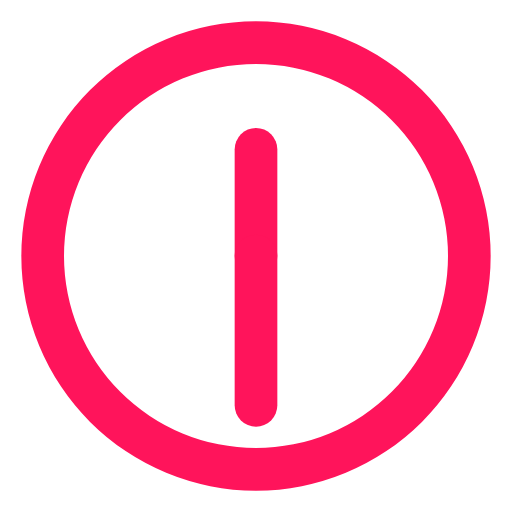
t = 0.00 s
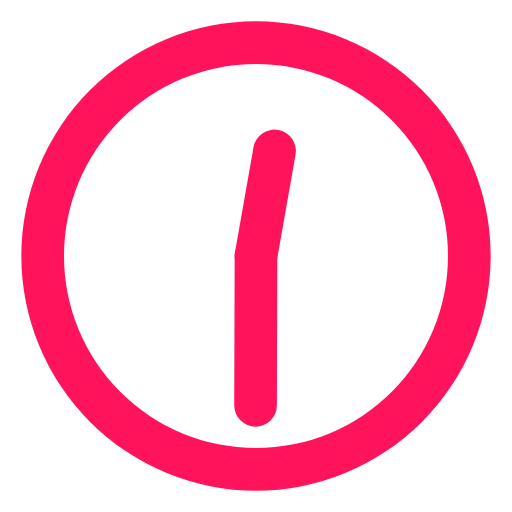
t = 1.67 s
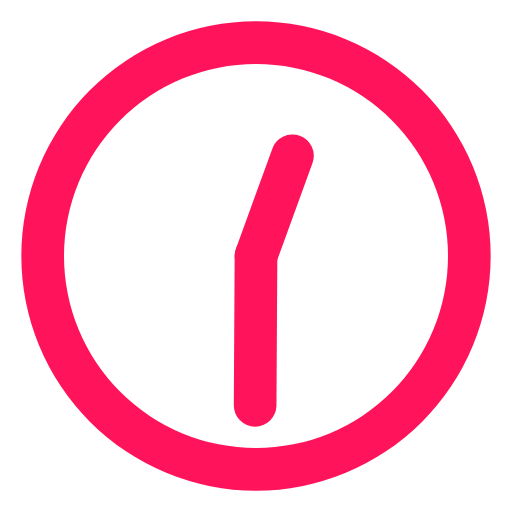
t = 3.33 s
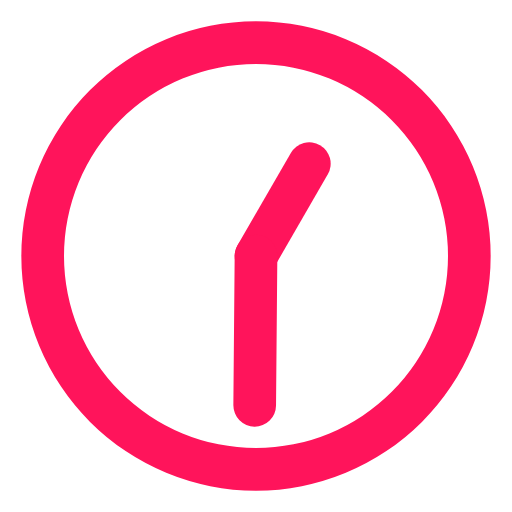
t = 5.00 s
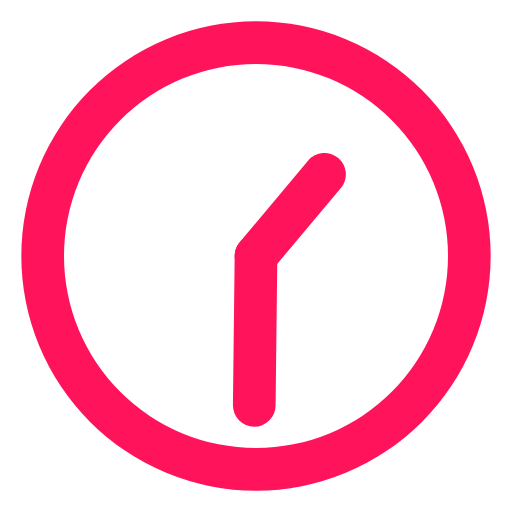
t = 6.67 s
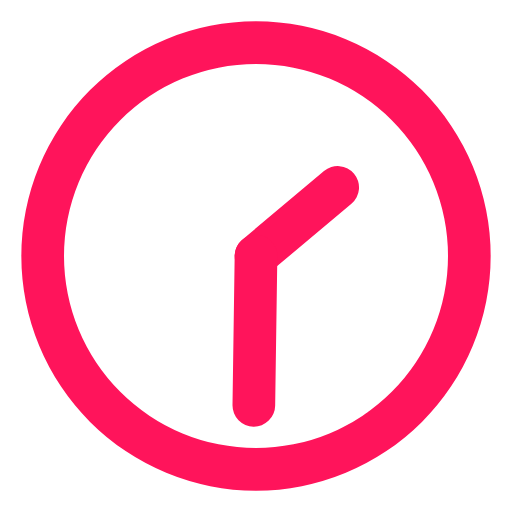
t = 8.33 s

The animated SVG that drew these frames (rendered in a browser with its animation timeline set to each time). Animation: 2 SMIL elements (animateTransform=2); frames cover the first 8.33 s, repeats indefinitely.

<svg xmlns="http://www.w3.org/2000/svg" width="320" height="320" viewBox="0 0 24 24"><path fill="#ff145b" d="M12,1A11,11,0,1,0,23,12,11,11,0,0,0,12,1Zm0,20a9,9,0,1,1,9-9A9,9,0,0,1,12,21Z"/><rect width="2" height="7" x="11" y="6" fill="#ff145b" rx="1"><animateTransform attributeName="transform" dur="60s" repeatCount="indefinite" type="rotate" values="0 12 12;360 12 12"/></rect><rect width="2" height="9" x="11" y="11" fill="#ff145b" rx="1"><animateTransform attributeName="transform" dur="3600s" repeatCount="indefinite" type="rotate" values="0 12 12;360 12 12"/></rect></svg>